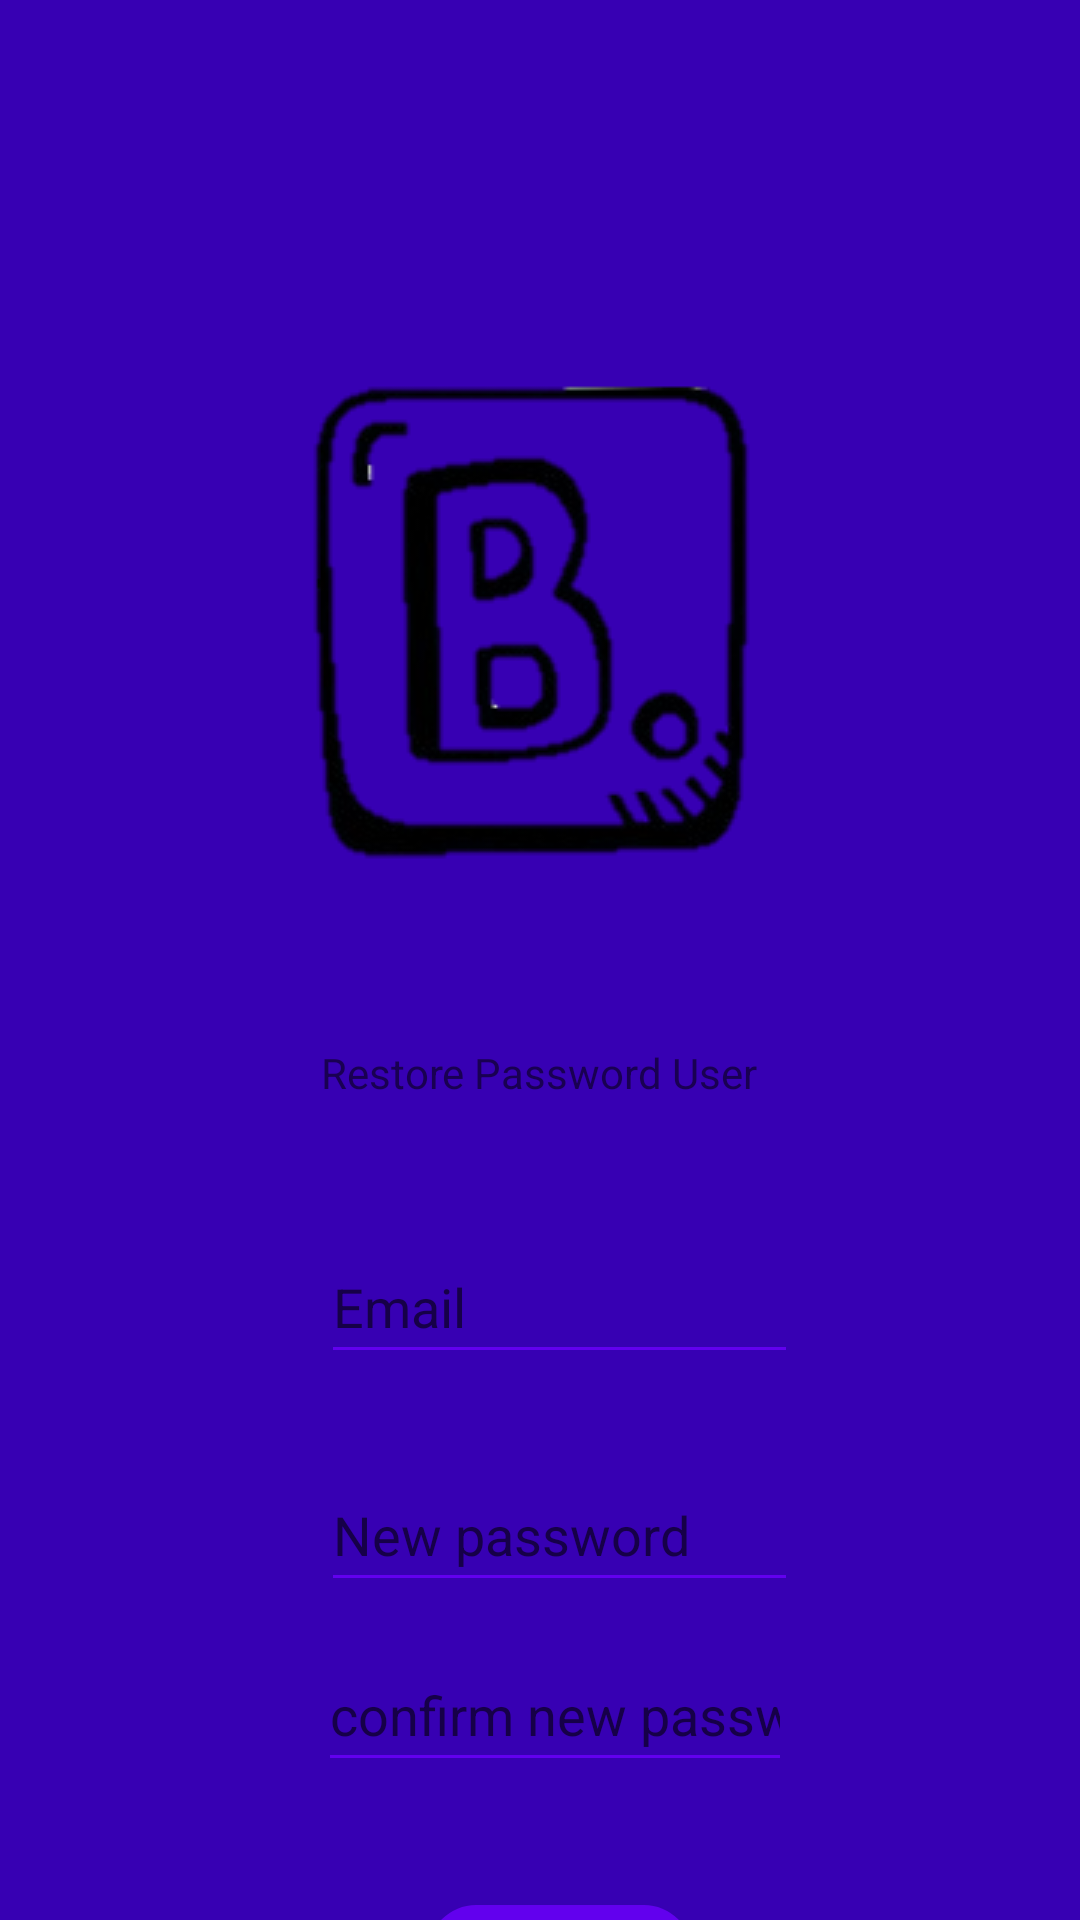

Write the Android layout XML for this screen, with the resource values it uses.
<!-- AndroidManifest.xml: application theme Theme.BookingShine -->
<!-- res/layout/fragment_reset_password_user.xml -->
<?xml version="1.0" encoding="utf-8"?>
<FrameLayout xmlns:android="http://schemas.android.com/apk/res/android"
    xmlns:app="http://schemas.android.com/apk/res-auto"
    xmlns:tools="http://schemas.android.com/tools"
    android:layout_width="match_parent"
    android:layout_height="match_parent"
    tools:context=".ResetPasswordUserFragment">

    <androidx.constraintlayout.widget.ConstraintLayout
        android:layout_width="match_parent"
        android:layout_height="match_parent"
        android:background="@color/purple_700">

        <ImageView
            android:id="@+id/profile"
            android:layout_width="wrap_content"
            android:layout_height="wrap_content"
            android:layout_marginStart="110dp"
            android:layout_marginTop="117dp"
            android:layout_marginEnd="111dp"
            android:src="@drawable/logo"
            app:layout_constraintEnd_toEndOf="parent"
            app:layout_constraintStart_toStartOf="parent"
            app:layout_constraintTop_toTopOf="parent" />

        <EditText
            android:id="@+id/editTextTextPersonName4"
            android:layout_width="match_parent"
            android:layout_height="wrap_content"
            android:layout_marginStart="107dp"
            android:layout_marginTop="43dp"
            android:layout_marginEnd="94dp"
            android:backgroundTint="@color/design_default_color_primary"
            android:ems="10"
            android:hint="@string/email"
            android:inputType="textPersonName"
            android:minHeight="48dp"
            app:layout_constraintEnd_toEndOf="parent"
            app:layout_constraintStart_toStartOf="parent"
            app:layout_constraintTop_toBottomOf="@+id/textView3" />

        <TextView
            android:id="@+id/textView3"
            android:layout_width="wrap_content"
            android:layout_height="wrap_content"
            android:layout_marginStart="118dp"
            android:layout_marginTop="49dp"
            android:layout_marginEnd="119dp"
            android:text="@string/restore_password_user"
            app:layout_constraintEnd_toEndOf="parent"
            app:layout_constraintStart_toStartOf="parent"
            app:layout_constraintTop_toBottomOf="@+id/profile" />

        <EditText
            android:id="@+id/editTextTextPassword3"
            android:layout_width="match_parent"
            android:layout_height="wrap_content"
            android:layout_marginStart="107dp"
            android:layout_marginTop="28dp"
            android:layout_marginEnd="94dp"
            android:backgroundTint="@color/design_default_color_primary"
            android:ems="10"
            android:hint="@string/new_password"
            android:inputType="textPassword"
            android:minHeight="48dp"
            app:layout_constraintEnd_toEndOf="parent"
            app:layout_constraintStart_toStartOf="parent"
            app:layout_constraintTop_toBottomOf="@+id/editTextTextPersonName4" />

        <EditText
            android:id="@+id/editTextTextPassword4"
            android:layout_width="match_parent"
            android:layout_height="wrap_content"
            android:layout_marginStart="106dp"
            android:layout_marginTop="12dp"
            android:layout_marginEnd="96dp"
            android:backgroundTint="@color/design_default_color_primary"
            android:ems="10"
            android:hint="@string/confirm_new_password"
            android:inputType="textPassword"
            android:minHeight="48dp"
            app:layout_constraintEnd_toEndOf="parent"
            app:layout_constraintHorizontal_bias="0.0"
            app:layout_constraintStart_toStartOf="parent"
            app:layout_constraintTop_toBottomOf="@+id/editTextTextPassword3" />

        <Button
            android:id="@+id/resetpassuser"
            android:layout_width="wrap_content"
            android:layout_height="wrap_content"
            android:layout_marginStart="168dp"
            android:layout_marginTop="41dp"
            android:layout_marginEnd="155dp"
            android:background="@drawable/button_rounded"
            android:text="@string/restore"
            app:layout_constraintEnd_toEndOf="parent"
            app:layout_constraintStart_toStartOf="parent"
            app:layout_constraintTop_toBottomOf="@+id/editTextTextPassword4" />
    </androidx.constraintlayout.widget.ConstraintLayout>
</FrameLayout>
<!-- resources referenced by this layout -->
<resources>
  <!-- drawable button_rounded (drawable) -->
  <?xml version="1.0" encoding="utf-8"?>
  <shape xmlns:android="http://schemas.android.com/apk/res/android">
      <corners android:radius="16dp"/>
      <solid android:color="@color/design_default_color_primary"/>
  </shape>
  <!-- drawable logo: png bitmap (drawable, 10822 bytes) -->
  <string name="confirm_new_password">confirm new password</string>
  <string name="email">Email</string>
  <string name="new_password">New password</string>
  <string name="restore">Restore</string>
  <string name="restore_password_user">Restore Password User</string>
  <style name="Theme.BookingShine" parent="Theme.MaterialComponents.DayNight.DarkActionBar">
          
          <item name="colorPrimary">@color/purple_500</item>
          <item name="colorPrimaryVariant">@color/purple_700</item>
          <item name="colorOnPrimary">@color/white</item>
          
          <item name="colorSecondary">@color/teal_200</item>
          <item name="colorSecondaryVariant">@color/teal_700</item>
          <item name="colorOnSecondary">@color/black</item>
          
          <item name="android:statusBarColor" tools:targetApi="l">?attr/colorPrimaryVariant</item>
          
      </style>
  <!-- not gathered from this repository: default colours our renderer supplied (Android Studio template values) -->
  <color name="purple_500">#FF6200EE</color>
  <color name="purple_700">#FF3700B3</color>
  <color name="teal_200">#FF03DAC5</color>
  <color name="teal_700">#FF018786</color>
  <color name="black">#FF000000</color>
  <color name="white">#FFFFFFFF</color>
</resources>
